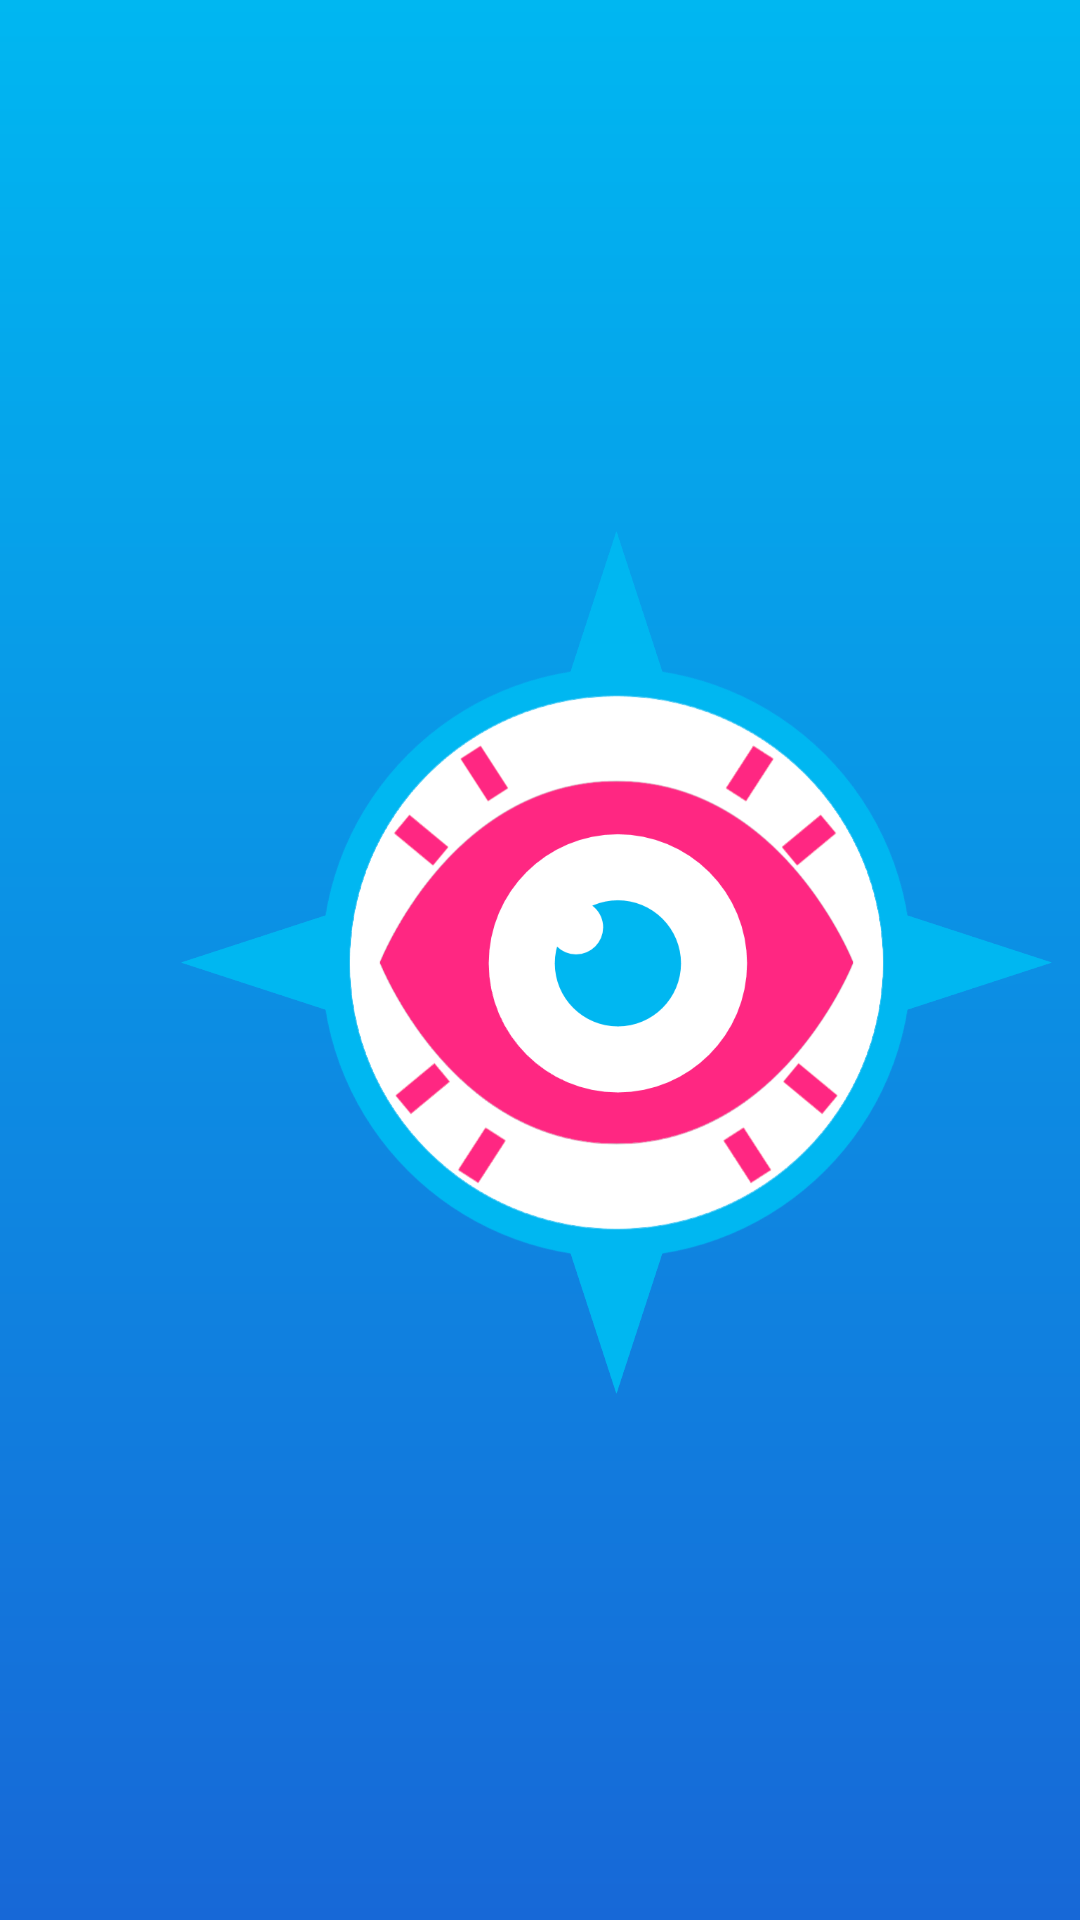

Reconstruct the res/layout file that produces this screen, plus the resources it refers to.
<!-- AndroidManifest.xml: application theme AppTheme -->
<!-- res/layout/front.xml -->
<?xml version = "1.0" encoding = "utf-8"?>
<RelativeLayout xmlns:android="http://schemas.android.com/apk/res/android"
    xmlns:app="http://schemas.android.com/apk/res-auto"
    xmlns:tools="http://schemas.android.com/tools"
    android:layout_width="match_parent"
    android:layout_height="match_parent"
    android:background="@drawable/background"
    tools:context=".MainActivity">

    <FrameLayout
        android:layout_width="wrap_content"
        android:layout_height="wrap_content"
        android:layout_gravity="center_vertical"
        android:focusable="false" >

        <ImageView
            android:layout_width="291dp"
            android:layout_height="301dp"
            android:layout_alignParentStart="true"
            android:layout_alignParentTop="true"
            android:layout_alignParentEnd="true"
            android:layout_alignParentBottom="true"
            android:layout_marginStart="60dp"
            android:layout_marginTop="215dp"
            android:layout_marginEnd="60dp"
            android:layout_marginBottom="214dp"
            android:layout_gravity="center_vertical"
            android:src="@drawable/eye" />

        <ImageView
            android:id="@+id/rotateload"
            android:layout_width="291dp"
            android:layout_height="301dp"
            android:layout_alignParentStart="true"
            android:layout_alignParentTop="true"
            android:layout_alignParentEnd="true"
            android:layout_alignParentBottom="true"
            android:layout_marginStart="60dp"
            android:layout_marginTop="215dp"
            android:layout_marginEnd="60dp"
            android:layout_marginBottom="214dp"
            android:layout_gravity="center_vertical"
            android:src="@drawable/rotate" />

        <ImageView
            android:id="@+id/rotateload2"
            android:layout_width="291dp"
            android:layout_height="301dp"
            android:layout_alignParentStart="true"
            android:layout_alignParentTop="true"
            android:layout_alignParentEnd="true"
            android:layout_alignParentBottom="true"
            android:layout_marginStart="60dp"
            android:layout_marginTop="215dp"
            android:layout_marginEnd="60dp"
            android:layout_marginBottom="214dp"
            android:layout_gravity="center_vertical"
            android:src="@drawable/rotate" />
    </FrameLayout>

</RelativeLayout>
<!-- resources referenced by this layout -->
<resources>
  <!-- drawable background (drawable) -->
  <?xml version = "1.0" encoding = "utf-8"?>
  <shape xmlns:android="http://schemas.android.com/apk/res/android"
      android:shape="rectangle">
      <gradient
        android:startColor="#00b7f1"
        android:endColor="#1768d7"
        android:angle="-270" />
  </shape>
  <!-- drawable eye: png bitmap (drawable, 122579 bytes) -->
  <!-- drawable rotate: png bitmap (drawable, 119018 bytes) -->
  <style name="AppTheme" parent="Theme.AppCompat.Light.NoActionBar">
          
          <item name="colorPrimary">@color/colorPrimary</item>
          <item name="colorPrimaryDark">@color/colorPrimaryDark</item>
          <item name="colorAccent">@color/colorAccent</item>
          <item name="android:statusBarColor">#00b7f1</item>
      </style>
  <color name="colorPrimary">#008577</color>
  <color name="colorPrimaryDark">#00574B</color>
  <color name="colorAccent">#D81B60</color>
</resources>
